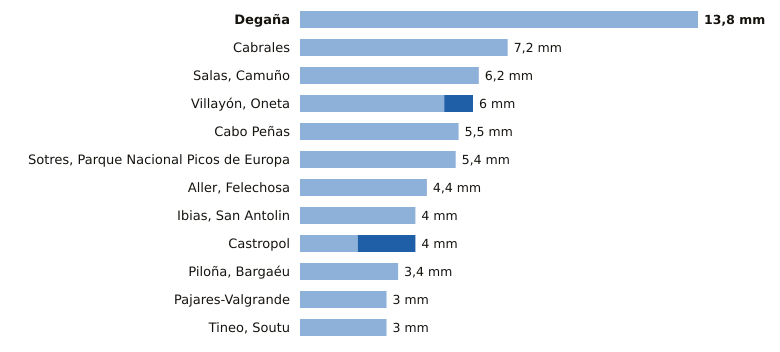

The table this chart was drawn from, first rows:
estacion, provincia, indicativo, mm_6_dias_anteriores, mm_hoy, mm_7_dias, horas_de_hoy
Degaña, Asturias, 1302F, 13.8, 0.0, 13.8, 10
Cabrales, Asturias, 1179B, 7.2, 0.0, 7.2, 11
Salas, Camuño, Asturias, 1279X, 6.2, 0.0, 6.2, 10
Villayón, Oneta, Asturias, 1327A, 5.0, 1.0, 6.0, 11
Cabo Peñas, Asturias, 1210X, 5.5, 0.0, 5.5, 11
Sotres, Parque Nacional Picos de Europa, Asturias, 1178R, 5.4, 0.0, 5.4, 11
Aller, Felechosa, Asturias, 1226X, 4.4, 0.0, 4.4, 10
Ibias, San Antolin, Asturias, 1309C, 4.0, 0.0, 4.0, 10
Castropol, Asturias, 1331A, 2.0, 2.0, 4.0, 11
Piloña, Bargaéu, Asturias, 1199X, 3.4, 0.0, 3.4, 10
Pajares-Valgrande, Asturias, 1221D, 3.0, 0.0, 3.0, 11
Tineo, Soutu, Asturias, 1272B, 3.0, 0.0, 3.0, 11
